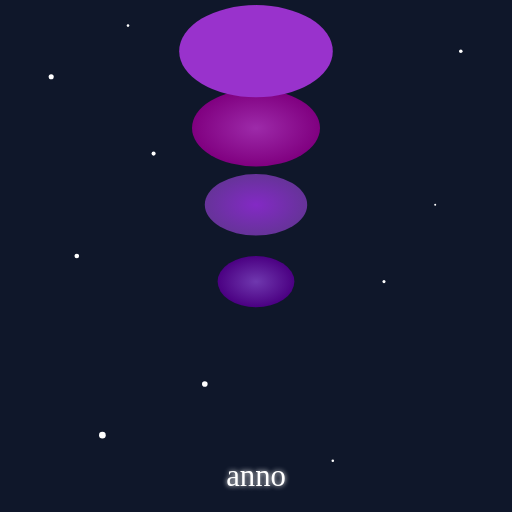
t = 0.00 s
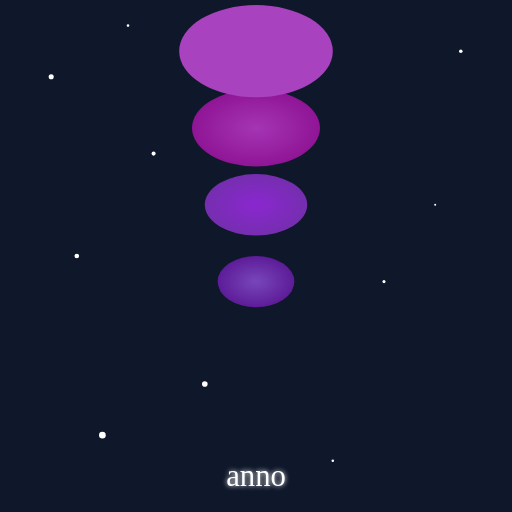
t = 0.50 s
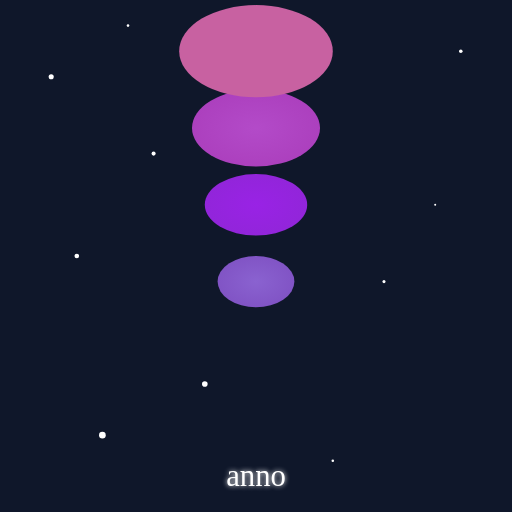
t = 1.50 s
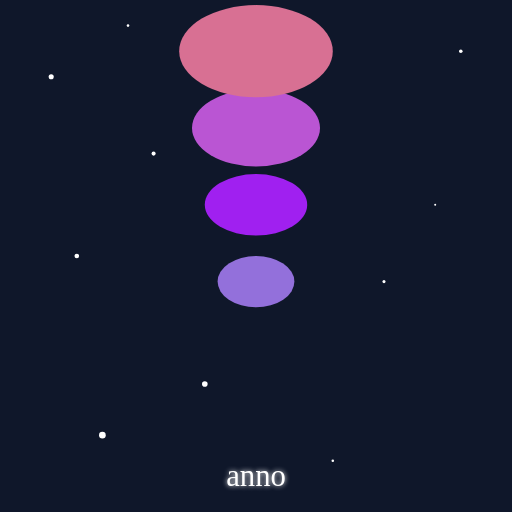
t = 2.00 s
t = 2.50 s: frame unchanged from t = 1.50 s, image omitted
t = 3.50 s: frame unchanged from t = 0.50 s, image omitted

The animated SVG that drew these frames (rendered in a browser with its animation timeline set to each time). Animation: 4 SMIL elements (animate=4); one cycle of 4.00 s, repeats indefinitely.

<svg width="200" height="200" viewBox="0 0 200 200" fill="none" xmlns="http://www.w3.org/2000/svg">
<defs>
    <radialGradient id="stoneGlow1" cx="0.5" cy="0.5" r="0.5" fx="0.5" fy="0.5" gradientUnits="objectBoundingBox">
      <stop stop-color="#9370DB" stop-opacity="0.5" offset="0"/>
      <stop stop-color="#9370DB" stop-opacity="0" offset="1"/>
    </radialGradient>
    <radialGradient id="stoneGlow2" cx="0.5" cy="0.5" r="0.5" fx="0.5" fy="0.5" gradientUnits="objectBoundingBox">
      <stop stop-color="#A020F0" stop-opacity="0.5" offset="0"/>
      <stop stop-color="#A020F0" stop-opacity="0" offset="1"/>
    </radialGradient>
    <radialGradient id="stoneGlow3" cx="0.5" cy="0.5" r="0.5" fx="0.5" fy="0.5" gradientUnits="objectBoundingBox">
      <stop stop-color="#BA55D3" stop-opacity="0.5" offset="0"/>
      <stop stop-color="#BA55D3" stop-opacity="0" offset="1"/>
    </radialGradient>
  </defs>
  <rect width="200" height="200" fill="#0f172a"/>
  <g>
      <circle cx="20" cy="30" r="1" fill="white"/>
      <circle cx="50" cy="10" r="0.5" fill="white"/>
      <circle cx="120" cy="50" r="1.5" fill="white"/>
      <circle cx="180" cy="20" r="0.7" fill="white"/>
      <circle cx="30" cy="100" r="0.9" fill="white"/>
      <circle cx="80" cy="150" r="1.1" fill="white"/>
      <circle cx="150" cy="110" r="0.6" fill="white"/>
      <circle cx="60" cy="60" r="0.8" fill="white"/>
      <circle cx="100" cy="20" r="1.2" fill="white"/>
      <circle cx="170" cy="80" r="0.4" fill="white"/>
      <circle cx="40" cy="170" r="1.3" fill="white"/>
      <circle cx="130" cy="180" r="0.5" fill="white"/>
  </g>
  <g transform="translate(50, 30)">
    <ellipse cx="50" cy="80" rx="15" ry="10" fill="#4B0082">
      <animate attributeName="fill" values="#4B0082;#9370DB;#4B0082" dur="4s" repeatCount="indefinite"/>
    </ellipse>
    <ellipse cx="50" cy="80" rx="15" ry="10" fill="url(#stoneGlow1)"/>

    <ellipse cx="50" cy="50" rx="20" ry="12" fill="#663399">
       <animate attributeName="fill" values="#663399;#A020F0;#663399" dur="4s" repeatCount="indefinite"/>
    </ellipse>
     <ellipse cx="50" cy="50" rx="20" ry="12" fill="url(#stoneGlow2)"/>

    <ellipse cx="50" cy="20" rx="25" ry="15" fill="#800080">
        <animate attributeName="fill" values="#800080;#BA55D3;#800080" dur="4s" repeatCount="indefinite"/>
    </ellipse>
     <ellipse cx="50" cy="20" rx="25" ry="15" fill="url(#stoneGlow3)"/>

    <ellipse cx="50" cy="-10" rx="30" ry="18" fill="#9932CC">
        <animate attributeName="fill" values="#9932CC;#D87093;#9932CC" dur="4s" repeatCount="indefinite"/>
    </ellipse>
  </g>
  <text x="100" y="190" text-anchor="middle" font-size="12" fill="white" style="text-shadow: 0 0 5px white;">
    anno
  </text>
</svg>
